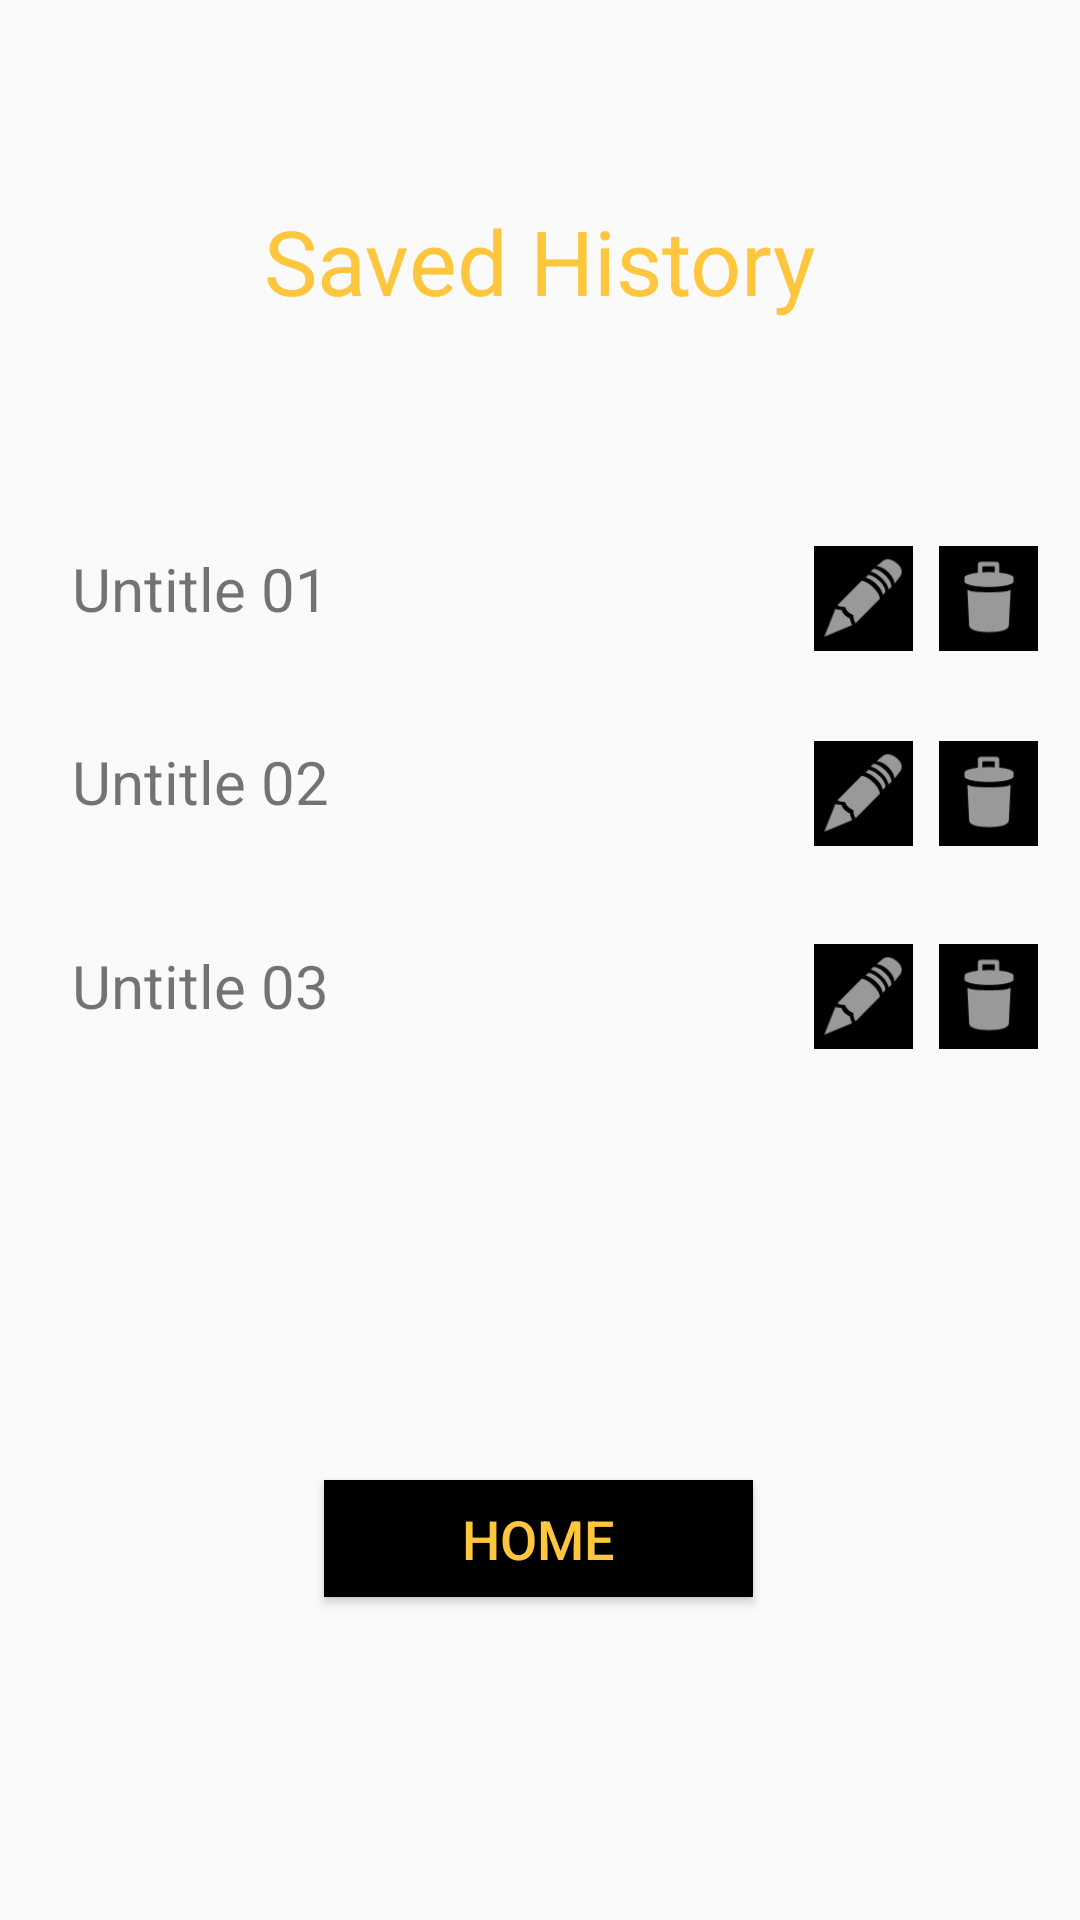

Reconstruct the res/layout file that produces this screen, plus the resources it refers to.
<!-- AndroidManifest.xml: application theme AppTheme -->
<!-- res/layout/activity_saved_history.xml -->
<?xml version="1.0" encoding="utf-8"?>
<androidx.constraintlayout.widget.ConstraintLayout xmlns:android="http://schemas.android.com/apk/res/android"
    xmlns:app="http://schemas.android.com/apk/res-auto"
    xmlns:tools="http://schemas.android.com/tools"
    android:layout_width="match_parent"
    android:layout_height="match_parent"
    tools:context=".savedHistory">


    <TextView
        android:id="@+id/textView11"
        android:layout_width="wrap_content"
        android:layout_height="wrap_content"
        android:text="@string/display17"
        android:textColor="@color/colorText"
        android:textSize="30sp"
        app:layout_constraintBottom_toBottomOf="parent"
        app:layout_constraintEnd_toEndOf="parent"
        app:layout_constraintStart_toStartOf="parent"
        app:layout_constraintTop_toTopOf="parent"
        app:layout_constraintVertical_bias="0.111" />

    <TextView
        android:id="@+id/textView12"
        android:layout_width="wrap_content"
        android:layout_height="wrap_content"
        android:text="@string/display18"
        android:textSize="20sp"
        app:layout_constraintBottom_toBottomOf="parent"
        app:layout_constraintEnd_toEndOf="parent"
        app:layout_constraintHorizontal_bias="0.088"
        app:layout_constraintStart_toStartOf="parent"
        app:layout_constraintTop_toTopOf="parent"
        app:layout_constraintVertical_bias="0.298" />

    <TextView
        android:id="@+id/textView13"
        android:layout_width="wrap_content"
        android:layout_height="wrap_content"
        android:text="@string/display19"
        android:textSize="20sp"
        app:layout_constraintBottom_toBottomOf="parent"
        app:layout_constraintEnd_toEndOf="parent"
        app:layout_constraintHorizontal_bias="0.088"
        app:layout_constraintStart_toStartOf="parent"
        app:layout_constraintTop_toTopOf="parent"
        app:layout_constraintVertical_bias="0.403" />

    <TextView
        android:id="@+id/textView14"
        android:layout_width="wrap_content"
        android:layout_height="wrap_content"
        android:text="@string/display20"
        android:textSize="20sp"
        app:layout_constraintBottom_toBottomOf="parent"
        app:layout_constraintEnd_toEndOf="parent"
        app:layout_constraintHorizontal_bias="0.088"
        app:layout_constraintStart_toStartOf="parent"
        app:layout_constraintTop_toTopOf="parent"
        app:layout_constraintVertical_bias="0.514" />

    <ImageView
        android:id="@+id/imageView"
        android:layout_width="33dp"
        android:layout_height="35dp"
        android:background="#000000"
        app:layout_constraintBottom_toBottomOf="parent"
        app:layout_constraintEnd_toEndOf="parent"
        app:layout_constraintHorizontal_bias="0.957"
        app:layout_constraintStart_toStartOf="parent"
        app:layout_constraintTop_toTopOf="parent"
        app:layout_constraintVertical_bias="0.301"
        app:srcCompat="@android:drawable/ic_menu_delete" />

    <ImageView
        android:id="@+id/imageView3"
        android:layout_width="33dp"
        android:layout_height="35dp"
        android:background="#000000"
        app:layout_constraintBottom_toBottomOf="parent"
        app:layout_constraintEnd_toEndOf="parent"
        app:layout_constraintHorizontal_bias="0.957"
        app:layout_constraintStart_toStartOf="parent"
        app:layout_constraintTop_toTopOf="parent"
        app:layout_constraintVertical_bias="0.408"
        app:srcCompat="@android:drawable/ic_menu_delete" />

    <ImageView
        android:id="@+id/imageView4"
        android:layout_width="33dp"
        android:layout_height="35dp"
        android:background="#000000"
        app:layout_constraintBottom_toBottomOf="parent"
        app:layout_constraintEnd_toEndOf="parent"
        app:layout_constraintHorizontal_bias="0.957"
        app:layout_constraintStart_toStartOf="parent"
        app:layout_constraintTop_toTopOf="parent"
        app:layout_constraintVertical_bias="0.52"
        app:srcCompat="@android:drawable/ic_menu_delete" />

    <ImageView
        android:id="@+id/imageView5"
        android:layout_width="33dp"
        android:layout_height="35dp"
        android:background="#000000"
        app:layout_constraintBottom_toBottomOf="parent"
        app:layout_constraintEnd_toEndOf="parent"
        app:layout_constraintHorizontal_bias="0.83"
        app:layout_constraintStart_toStartOf="parent"
        app:layout_constraintTop_toTopOf="parent"
        app:layout_constraintVertical_bias="0.301"
        app:srcCompat="@android:drawable/ic_menu_edit" />

    <ImageView
        android:id="@+id/imageView6"
        android:layout_width="33dp"
        android:layout_height="35dp"
        android:background="#000000"
        app:layout_constraintBottom_toBottomOf="parent"
        app:layout_constraintEnd_toEndOf="parent"
        app:layout_constraintHorizontal_bias="0.83"
        app:layout_constraintStart_toStartOf="parent"
        app:layout_constraintTop_toTopOf="parent"
        app:layout_constraintVertical_bias="0.408"
        app:srcCompat="@android:drawable/ic_menu_edit" />

    <ImageView
        android:id="@+id/imageView7"
        android:layout_width="33dp"
        android:layout_height="35dp"
        android:background="#000000"
        app:layout_constraintBottom_toBottomOf="parent"
        app:layout_constraintEnd_toEndOf="parent"
        app:layout_constraintHorizontal_bias="0.83"
        app:layout_constraintStart_toStartOf="parent"
        app:layout_constraintTop_toTopOf="parent"
        app:layout_constraintVertical_bias="0.52"
        app:srcCompat="@android:drawable/ic_menu_edit" />

    <Button
        android:id="@+id/button7"
        android:layout_width="143dp"
        android:layout_height="39dp"
        android:background="@color/colorBtn"
        android:text="@string/display12"
        android:textColor="@color/colorText"
        android:textSize="18sp"
        app:layout_constraintBottom_toBottomOf="parent"
        app:layout_constraintEnd_toEndOf="parent"
        app:layout_constraintHorizontal_bias="0.498"
        app:layout_constraintStart_toStartOf="parent"
        app:layout_constraintTop_toTopOf="parent"
        app:layout_constraintVertical_bias="0.821" />


</androidx.constraintlayout.widget.ConstraintLayout>
<!-- resources referenced by this layout -->
<resources>
  <color name="colorBtn">#000000</color>
  <color name="colorText">#fec63d</color>
  <string name="display12">Home</string>
  <string name="display17">Saved History</string>
  <string name="display18">Untitle 01</string>
  <string name="display19">Untitle 02</string>
  <string name="display20">Untitle 03</string>
  <style name="AppTheme" parent="Theme.AppCompat.Light.NoActionBar">
          
          <item name="colorPrimary">#00ace6</item>
          <item name="colorPrimaryDark">@color/colorBtnTxt</item>
          <item name="colorAccent">@color/colorAccent</item>
      </style>
  <color name="colorBtnTxt">#fec63d</color>
  <color name="colorAccent">#03DAC5</color>
</resources>
